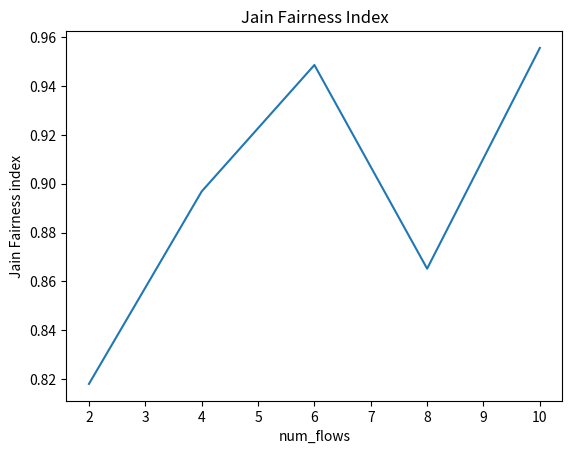

This chart was generated by the following Python code:
import numpy as np
import matplotlib.pyplot as plt

def jf(x):
	return np.sum(x)**2/(len(x)*np.sum([i**2 for i in x]))
	
X = [2,4,6,8,10]
Y = [jf([114840,320040]), jf([274680, 111960, 298080, 186840]), jf([109080, 103320, 204840, 157320, 149760, 165240]), jf([73440, 173880, 119880, 178560, 190080, 124200, 66240, 65520]), jf([91080, 99720, 87840, 97200, 65520, 102240, 59760, 132120, 118440, 96840])]
print("(num_flows, JFI)")
print(list(zip(X,Y)))	
plt.plot(X,Y)
plt.title("Jain Fairness Index")
plt.xlabel("num_flows")
plt.ylabel("Jain Fairness index")
plt.show()
